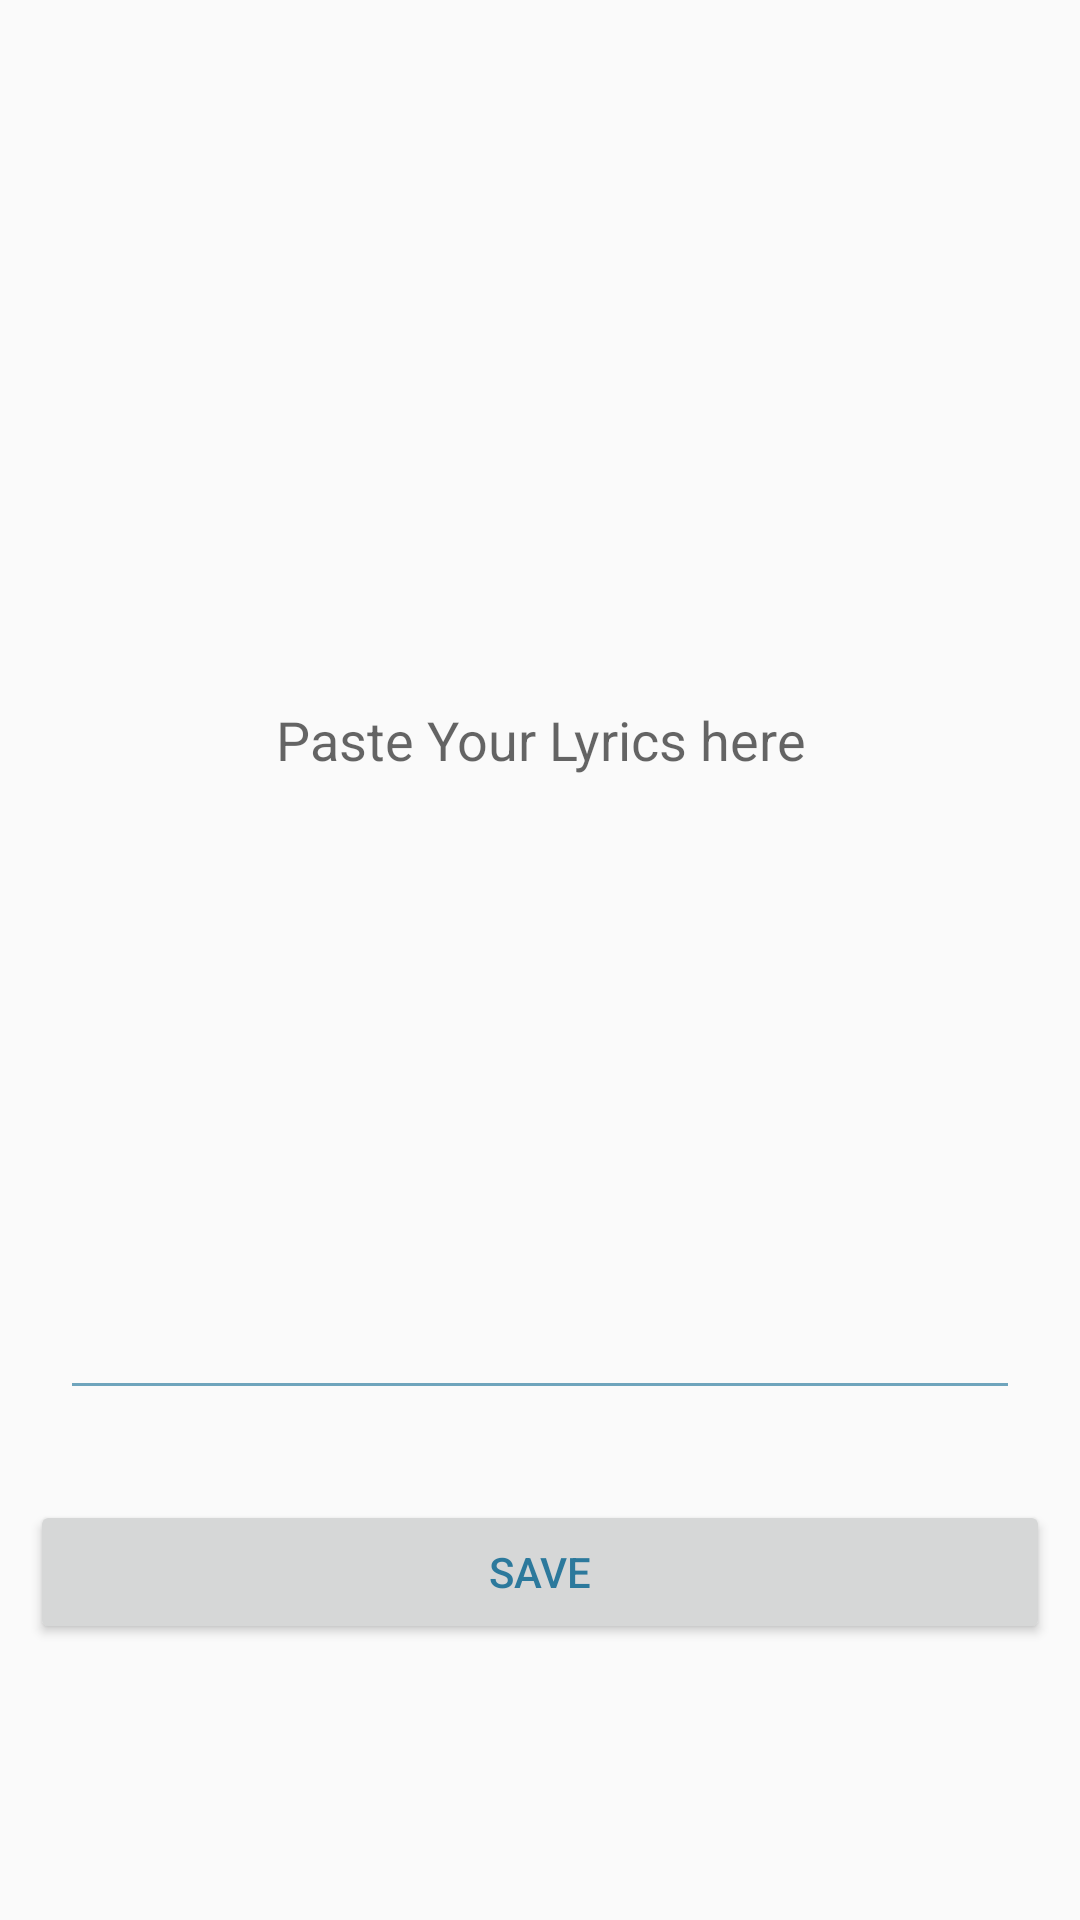

Android layout source for this screen:
<!-- AndroidManifest.xml: application theme AppTheme -->
<!-- res/layout/activity_pastlyric.xml -->
<?xml version="1.0" encoding="utf-8"?>
<LinearLayout xmlns:android="http://schemas.android.com/apk/res/android"
    xmlns:tools="http://schemas.android.com/tools"
    android:layout_width="match_parent"
    android:layout_height="match_parent"
    android:orientation="vertical"
    tools:context="com.example.cor.mjplayer.PastlyricActivity">

    <EditText
        android:layout_width="match_parent"
        android:layout_height="450dp"
        android:layout_margin="20dp"
        android:hint="Paste Your Lyrics here"
        android:id="@+id/_Txt_Lyric"
        android:textAlignment="center" />

    <Button
        android:layout_width="match_parent"
        android:layout_height="wrap_content"
        android:id="@+id/_Btn_Save"
        android:layout_margin="10dp"
        android:text="Save" />
</LinearLayout>
<!-- resources referenced by this layout -->
<resources>
  <style name="AppTheme" parent="Theme.AppCompat.Light.NoActionBar">
          
          <item name="colorPrimary">@color/colorPrimary</item>
          <item name="colorPrimaryDark">@color/colorPrimaryDark</item>
          <item name="colorAccent">@color/colorAccent</item>
          <item name="android:colorForeground">@color/foreground_material_light</item>
          <item name="android:navigationBarColor">@color/colortabselected</item>
      </style>
  <color name="colorPrimary">#9e9e9e</color>
  <color name="colorPrimaryDark">#3949ab</color>
  <color name="colorAccent">#0ce610</color>
  <color name="foreground_material_light">#126b93</color>
  <color name="colortabselected">#8f3e858f</color>
</resources>
